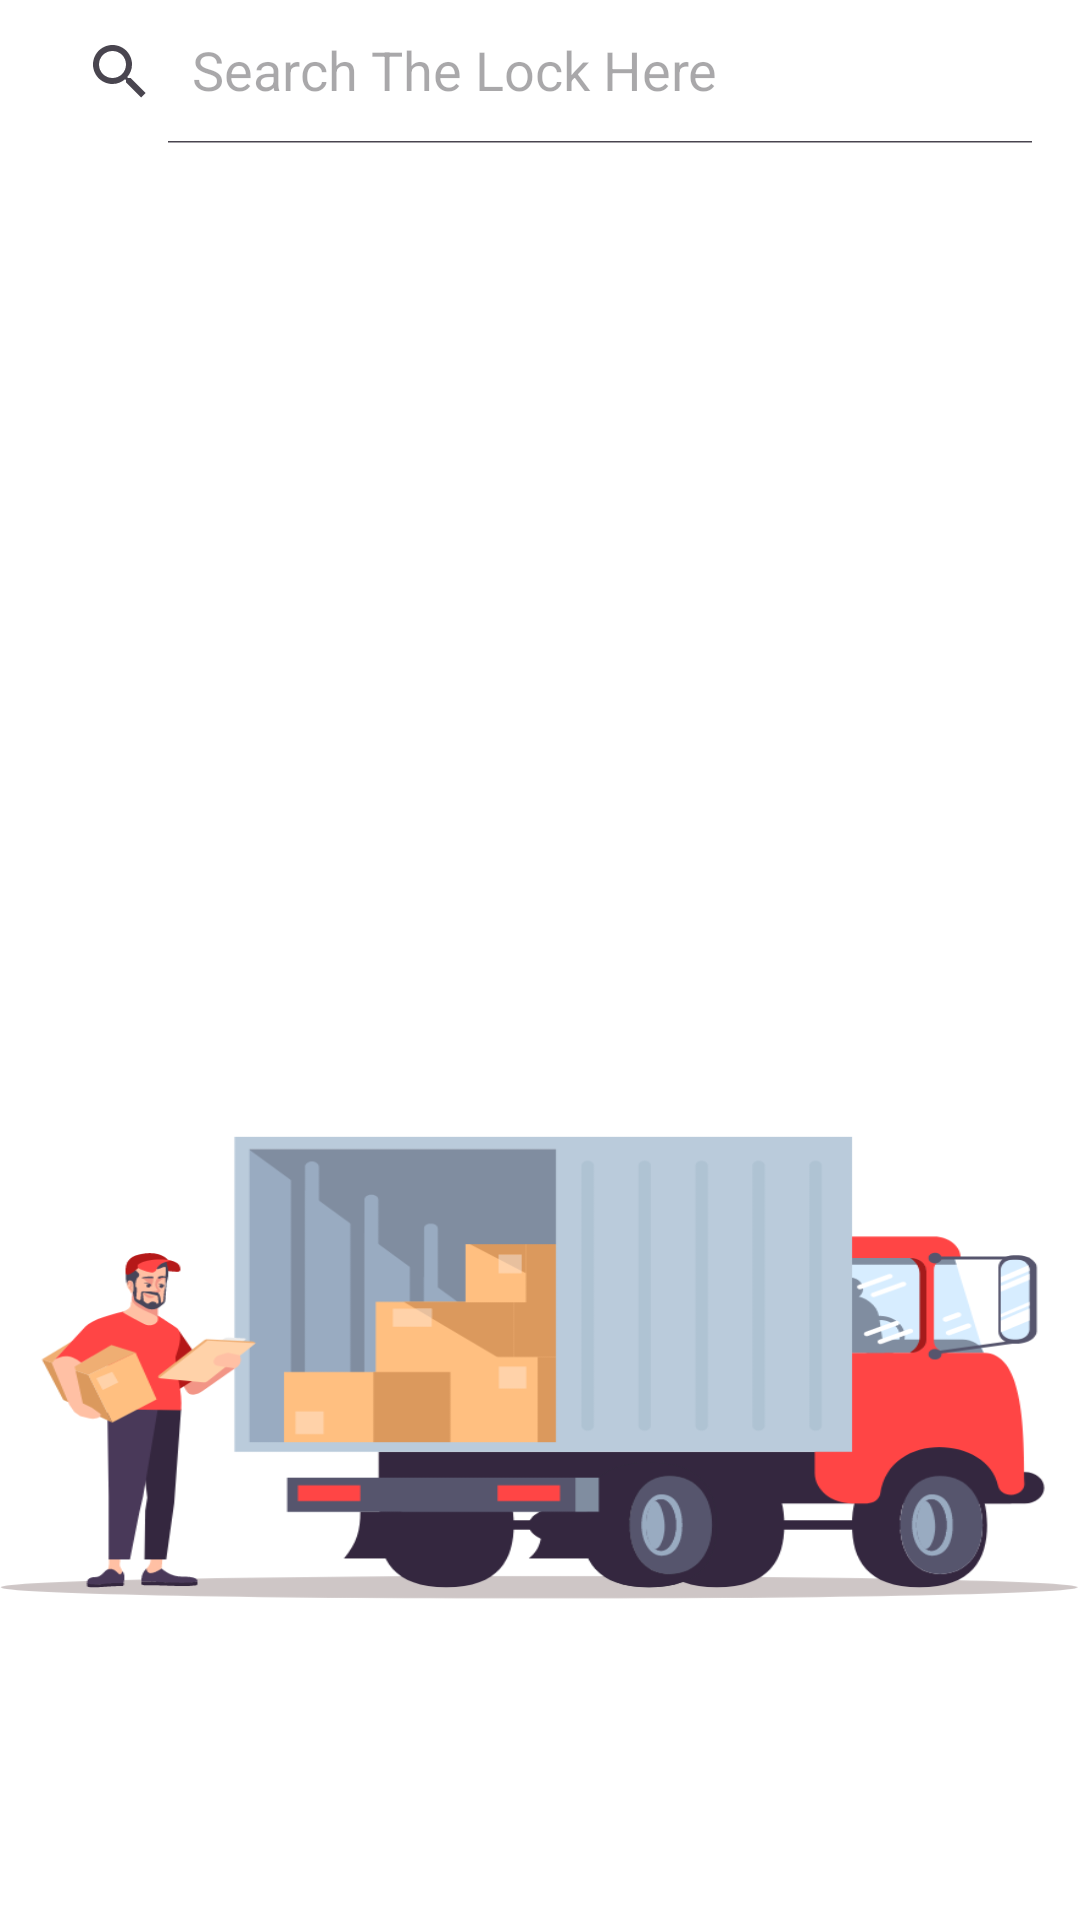

Here is an Android app screen rendered from its layout file. Give the layout XML and the strings, colors and styles it references.
<!-- AndroidManifest.xml: application theme Theme.Cargo_Mangement -->
<!-- res/layout/fragment_cargomanagement.xml -->
<?xml version="1.0" encoding="utf-8"?>
<androidx.constraintlayout.widget.ConstraintLayout
    xmlns:android="http://schemas.android.com/apk/res/android"
    xmlns:app="http://schemas.android.com/apk/res-auto"
    xmlns:tools="http://schemas.android.com/tools"
    android:layout_width="match_parent"
    android:layout_height="match_parent"
    tools:context=".CargomanagementFragment"
    android:background="@drawable/cargo_management_bg">

    <androidx.appcompat.widget.SearchView
        android:id="@+id/searchView"
        android:layout_width="0dp"
        android:layout_height="wrap_content"
        android:layout_margin="8dp"
        app:layout_constraintEnd_toEndOf="parent"
        app:layout_constraintHorizontal_bias="0.5"
        app:layout_constraintStart_toStartOf="parent"
        app:queryHint="Search The Lock Here"
        app:iconifiedByDefault="false"/>

    <androidx.recyclerview.widget.RecyclerView
        android:id="@+id/recyclerView"
        android:layout_width="0dp"
        android:layout_height="0dp"
        app:layout_constraintBottom_toBottomOf="parent"
        app:layout_constraintEnd_toEndOf="parent"
        app:layout_constraintHorizontal_bias="0.5"
        app:layout_constraintStart_toStartOf="parent"
        app:layout_constraintTop_toBottomOf="@+id/searchView"/>

</androidx.constraintlayout.widget.ConstraintLayout>
<!-- resources referenced by this layout -->
<resources>
  <!-- drawable cargo_management_bg: png bitmap (drawable, 53167 bytes) -->
  <style name="Theme.Cargo_Mangement" parent="Base.Theme.Cargo_Mangement" />
  <style name="Base.Theme.Cargo_Mangement" parent="Theme.Material3.DayNight.NoActionBar">
          
          
          
          <item name="colorPrimary">#D2B48C</item>
      </style>
</resources>
